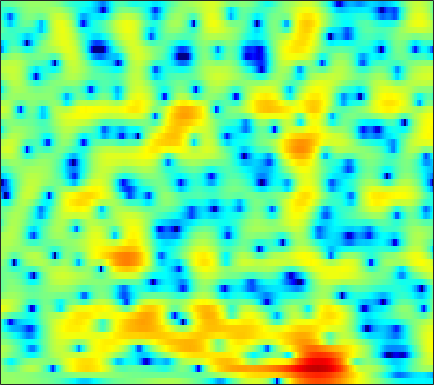

The table this chart was drawn from, first rows:
1.0514, 1.067, 1.0757, 1.0743, 1.0561, 1.0277, 0.99817, 0.97194, 0.93225, 0.87479, 0.80255, 0.74109, 0.65434, 0.56678, 0.49011, 0.36562, 0.23064, 0.12349, -0.034648, -0.21049, -0.40854, -0.5676, -0.80285, -1.0728
0.8162, 0.8297, 0.8319, 0.8217, 0.8129, 0.8011, 0.7862, 0.7748, 0.7554, 0.7303, 0.6898, 0.6439, 0.558, 0.4427, 0.3341, 0.1575, -0.05142, -0.2254, -0.4763, -0.7309, -0.9699, -1.127, -1.289, -1.38
1.244, 0.5452, -0.4579, -1.367, -1.827, -1.951, -1.512, -0.9354, -0.04796, 0.8054, 1.514, 1.934, 2.328, 2.535, 2.565, 2.425, 2.068, 1.639, 0.8155, -0.3673, -2.035, -3.739, -7.011, -12.42
-0.2307, -1.474, -3.369, -5.279, -6.327, -6.525, -5.46, -4.375, -3.009, -1.891, -1.044, -0.5598, -0.0759, 0.2657, 0.4502, 0.6037, 0.6624, 0.6528, 0.5712, 0.4249, 0.2282, 0.07838, -0.07666, -0.08421
2.129, 1.655, 1.014, 0.3858, -0.06694, -0.6415, -1.183, -1.597, -2.185, -2.858, -3.648, -4.321, -5.245, -6.009, -6.296, -6.097, -5.272, -4.407, -3.171, -1.989, -0.9425, -0.2564, 0.537, 1.209
2.5, 2.235, 1.807, 1.29, 0.845, 0.1721, -0.6028, -1.273, -2.3, -3.518, -4.996, -6.332, -8.482, -11, -12.64, -12.48, -9.844, -7.677, -5.155, -3.091, -1.41, -0.3606, 0.793, 1.709
0.5609, 0.3882, 0.0338, -0.4433, -0.8704, -1.512, -2.229, -2.816, -3.624, -4.413, -5.16, -5.645, -6.116, -6.31, -6.244, -5.83, -5.08, -4.35, -3.237, -2.044, -0.8685, -0.03163, 0.9969, 1.893
-1.22, -1.607, -2.24, -2.966, -3.556, -4.391, -5.289, -6.017, -7.079, -8.284, -9.648, -10.72, -11.96, -12.4, -11.86, -10.2, -8.118, -6.551, -4.584, -2.797, -1.22, -0.165, 1.091, 2.183
-3.2, -4.365, -6.064, -7.734, -8.785, -9.693, -10.05, -10.16, -10.44, -11.06, -12.16, -13.39, -15.53, -17.11, -16.25, -12.97, -9.636, -7.494, -5.073, -3.034, -1.304, -0.1662, 1.168, 2.316
-3.056, -5.107, -8.733, -14.09, -19.26, -17.71, -13.18, -11.13, -9.502, -8.637, -8.168, -7.974, -7.742, -7.363, -6.928, -6.1, -5.033, -4.13, -2.853, -1.594, -0.4171, 0.4145, 1.428, 2.326
2.257, 1.337, 0.09665, -1.038, -1.742, -2.398, -2.778, -2.994, -3.292, -3.681, -4.194, -4.645, -5.255, -5.678, -5.736, -5.323, -4.422, -3.553, -2.295, -1.1, -0.0966, 0.5322, 1.186, 1.633
5.351, 5.019, 4.525, 3.993, 3.555, 2.919, 2.208, 1.587, 0.6064, -0.6312, -2.291, -3.919, -6.983, -12.24, -21.26, -17.76, -9.347, -6.137, -3.396, -1.65, -0.5679, -0.1351, -0.04784, -0.5157
3.411, 3.524, 3.558, 3.469, 3.315, 2.993, 2.531, 2.094, 1.388, 0.5294, -0.4682, -1.284, -2.405, -3.341, -3.766, -3.794, -3.281, -2.694, -1.86, -1.183, -0.7478, -0.6313, -0.8044, -1.381
0.09848, 0.6348, 1.147, 1.443, 1.554, 1.557, 1.417, 1.235, 0.8969, 0.4809, 0.03151, -0.3108, -0.7112, -1.019, -1.164, -1.225, -1.139, -1.004, -0.7709, -0.5116, -0.2975, -0.1988, -0.1442, -0.203
-1.537, -0.8705, -0.2008, 0.2263, 0.4159, 0.5177, 0.4573, 0.322, 0.03861, -0.3254, -0.7422, -1.067, -1.457, -1.763, -1.894, -1.911, -1.727, -1.48, -1.067, -0.5881, -0.1162, 0.2095, 0.5991, 0.9078
-1.395, -0.8967, -0.4148, -0.1013, 0.007066, 0.0004873, -0.1656, -0.4074, -0.8687, -1.518, -2.364, -3.12, -4.273, -5.422, -6.066, -6.244, -5.497, -4.523, -3.053, -1.674, -0.4797, 0.2904, 1.13, 1.79
-1.085, -0.7875, -0.5857, -0.5471, -0.6119, -0.8041, -1.086, -1.351, -1.822, -2.512, -3.527, -4.627, -6.787, -10.31, -14.99, -22.42, -12.18, -8.049, -4.514, -2.125, -0.4093, 0.5902, 1.601, 2.358
-0.9174, -0.9287, -1.281, -1.991, -2.662, -3.543, -4.074, -4.089, -3.73, -3.234, -2.876, -2.795, -2.896, -3.168, -3.281, -3.113, -2.481, -1.747, -0.6935, 0.256, 1.025, 1.463, 1.891, 2.21
0.5172, 0.1369, -0.9181, -2.89, -5.244, -10.79, -34.94, -14.5, -7.08, -3.511, -1.379, -0.3066, 0.6655, 1.297, 1.636, 1.98, 2.206, 2.299, 2.337, 2.193, 1.837, 1.391, 0.6435, -0.1916
1.795, 1.575, 0.9988, 0.1619, -0.5975, -1.526, -1.991, -1.849, -1.139, -0.156, 0.7456, 1.313, 1.88, 2.292, 2.482, 2.6, 2.577, 2.426, 2.021, 1.33, 0.2395, -0.9397, -3.27, -7.189
1.888, 1.915, 1.815, 1.641, 1.462, 1.224, 1.012, 0.8967, 0.8026, 0.7527, 0.6903, 0.6393, 0.5485, 0.4451, 0.3619, 0.241, 0.1292, 0.03509, -0.1817, -0.5185, -1.044, -1.567, -2.46, -3.395
2.014, 2.154, 2.264, 2.256, 2.202, 2.029, 1.752, 1.469, 0.9824, 0.3471, -0.4114, -1.058, -1.97, -2.855, -3.365, -3.667, -3.536, -3.192, -2.59, -2.002, -1.539, -1.28, -1.011, -0.8126
1.505, 1.842, 2.236, 2.482, 2.564, 2.499, 2.226, 1.862, 1.127, 0.07328, -1.387, -2.826, -5.403, -9.104, -12.92, -15.97, -11.35, -8.264, -5.356, -3.358, -1.893, -1.056, -0.1559, 0.5072
-1.043, -0.009006, 1.057, 1.832, 2.185, 2.404, 2.317, 2.058, 1.456, 0.5233, -0.7696, -1.98, -3.901, -6.071, -7.556, -8.386, -7.621, -6.401, -4.724, -3.22, -1.912, -1.038, -0.05087, 0.7593
-3.053, -1.485, 0.00788, 1.039, 1.563, 1.986, 2.115, 2.036, 1.714, 1.141, 0.3639, -0.3517, -1.41, -2.536, -3.298, -4.125, -4.699, -4.864, -4.732, -4.14, -3.236, -2.408, -1.291, -0.2164
-1.233, -0.6169, 0.1815, 0.8282, 1.233, 1.645, 1.901, 1.97, 1.864, 1.555, 1.016, 0.4402, -0.5559, -1.799, -2.951, -4.823, -7.085, -9.077, -11.26, -10.88, -8.291, -6.248, -3.891, -1.926
-1.071, -1.044, -0.8489, -0.4575, -0.06924, 0.4995, 1.041, 1.375, 1.669, 1.731, 1.501, 1.149, 0.375, -0.7845, -1.968, -4.045, -6.737, -9.279, -12.65, -12.5, -9.637, -7.54, -5.149, -3.114
-4.536, -5.326, -5.868, -5.293, -4.262, -2.565, -0.946, 0.09927, 1.212, 1.951, 2.333, 2.381, 2.136, 1.518, 0.8754, -0.2617, -1.606, -2.686, -4.072, -5.304, -6.267, -6.756, -6.623, -5.393
-10.77, -14.27, -25.57, -18.58, -11.82, -6.725, -3.323, -1.399, 0.5357, 1.913, 2.849, 3.265, 3.493, 3.383, 3.095, 2.441, 1.469, 0.5427, -1.028, -3.2, -6.34, -10.06, -19.92, -12.73
-14.21, -14.61, -13.77, -11.59, -9.503, -6.634, -4.012, -2.304, -0.3985, 1.067, 2.156, 2.73, 3.22, 3.425, 3.364, 3.088, 2.542, 1.99, 1.055, -0.04989, -1.212, -1.986, -2.546, -2.463
-24.63, -22.02, -15.16, -10.8, -8.409, -5.779, -3.597, -2.214, -0.6704, 0.5849, 1.548, 2.106, 2.642, 2.945, 3.048, 3.013, 2.828, 2.587, 2.175, 1.701, 1.195, 0.8395, 0.4179, 0.07886
-8.849, -8.482, -7.444, -6.006, -4.875, -3.414, -2.085, -1.2, -0.1803, 0.6708, 1.35, 1.766, 2.179, 2.45, 2.589, 2.654, 2.622, 2.53, 2.336, 2.057, 1.71, 1.409, 0.9322, 0.4062
-3.939, -3.527, -2.874, -2.177, -1.663, -0.9776, -0.3655, 0.0346, 0.4932, 0.8619, 1.152, 1.329, 1.523, 1.693, 1.792, 1.895, 1.942, 1.944, 1.884, 1.73, 1.493, 1.241, 0.8102, 0.2419
-0.882, -0.3875, 0.1657, 0.5795, 0.825, 1.028, 1.093, 1.049, 0.8902, 0.6285, 0.3529, 0.1624, 0.03923, 0.09428, 0.2044, 0.4743, 0.7387, 0.911, 1.06, 1.107, 1.037, 0.9082, 0.6426, 0.206
1.745, 2.218, 2.64, 2.866, 2.901, 2.714, 2.264, 1.73, 0.7113, -0.6469, -2.295, -3.497, -4.518, -4.321, -3.507, -2.298, -1.268, -0.7233, -0.2633, -0.02799, 0.03398, 0.03458, -0.02084, -0.07941
3.276, 3.632, 3.975, 4.123, 4.055, 3.731, 3.057, 2.273, 0.7423, -1.534, -5.029, -9.248, -19.39, -12.3, -7.843, -4.668, -3.083, -2.513, -2.346, -2.68, -3.175, -3.427, -3.299, -2.572
2.221, 2.661, 3.188, 3.539, 3.657, 3.601, 3.247, 2.782, 1.897, 0.6966, -0.656, -1.617, -2.53, -2.848, -2.735, -2.564, -2.661, -3.059, -4.227, -6.459, -10.61, -16.69, -16.92, -8.82
-2.079, -0.8806, 0.4504, 1.438, 1.976, 2.376, 2.496, 2.417, 2.142, 1.73, 1.213, 0.8322, 0.3241, -0.1229, -0.4458, -0.9465, -1.535, -2.122, -3.129, -4.386, -5.683, -6.322, -6.085, -4.659
-6.362, -3.941, -1.741, -0.3293, 0.3686, 0.9436, 1.219, 1.28, 1.214, 1.065, 0.8445, 0.6253, 0.322, -0.01027, -0.3076, -0.7199, -1.181, -1.545, -1.989, -2.337, -2.471, -2.39, -1.984, -1.37
-2.171, -1.42, -0.5587, 0.008165, 0.2062, 0.2714, 0.1157, -0.06996, -0.3443, -0.5586, -0.6413, -0.6758, -0.7014, -0.8285, -1.036, -1.409, -1.937, -2.357, -2.864, -3.071, -2.891, -2.487, -1.655, -0.6997
1.926, 1.971, 1.857, 1.525, 1.044, 0.09178, -1.271, -2.477, -3.976, -4.598, -3.972, -3.113, -2.119, -1.593, -1.524, -1.988, -3.107, -4.402, -6.785, -8.956, -8.337, -6.18, -3.331, -1.041
3.752, 3.636, 3.294, 2.638, 1.895, 0.3346, -2.085, -4.906, -11.36, -17.36, -8.414, -4.945, -2.411, -1.136, -0.7689, -1.003, -2.013, -3.355, -5.942, -8.693, -7.954, -5.474, -2.449, -0.2625
1.929, 2.06, 2.142, 1.992, 1.702, 1.055, 0.1585, -0.6119, -1.476, -1.834, -1.518, -0.9985, -0.3301, 0.1821, 0.3377, 0.3345, 0.08362, -0.2188, -0.6077, -0.8198, -0.719, -0.4205, 0.08693, 0.5584
-2.451, -1.48, -0.3834, 0.426, 0.8091, 1.109, 1.172, 1.142, 1.032, 0.9486, 0.8963, 0.8573, 0.8534, 0.8163, 0.7653, 0.6708, 0.5582, 0.4889, 0.4155, 0.3912, 0.4346, 0.4805, 0.5084, 0.3972
-7.006, -4.335, -1.919, -0.2999, 0.5472, 1.295, 1.715, 1.864, 1.878, 1.733, 1.462, 1.191, 0.7818, 0.3291, 0.03229, -0.3183, -0.5345, -0.5848, -0.5275, -0.3555, -0.1305, 0.01988, 0.1787, 0.2246
-2.965, -1.674, -0.1651, 0.9855, 1.653, 2.239, 2.547, 2.587, 2.428, 2.001, 1.329, 0.6844, -0.4171, -1.684, -2.683, -3.825, -4.383, -4.299, -3.638, -2.745, -1.91, -1.372, -0.8032, -0.3533
1.136, 1.602, 2.2, 2.712, 2.994, 3.231, 3.254, 3.122, 2.719, 2.033, 1.009, -0.04007, -1.891, -4.52, -7.284, -13.24, -20.77, -14.51, -8.997, -6.017, -4.261, -3.387, -2.623, -2.099
2.623, 2.832, 3.106, 3.345, 3.451, 3.5, 3.389, 3.197, 2.752, 2.084, 1.155, 0.2575, -1.215, -3.032, -4.612, -6.583, -7.633, -7.432, -6.404, -5.367, -4.771, -4.678, -4.982, -5.684
2.124, 2.246, 2.469, 2.692, 2.823, 2.915, 2.883, 2.76, 2.449, 1.988, 1.386, 0.8767, 0.1243, -0.6049, -1.175, -1.76, -2.151, -2.336, -2.493, -2.757, -3.275, -4.028, -5.75, -8.989
-1.181, -1.003, -0.4338, 0.2105, 0.6824, 1.091, 1.28, 1.24, 1.012, 0.6161, 0.1442, -0.188, -0.5525, -0.7543, -0.803, -0.7577, -0.6307, -0.5268, -0.4307, -0.46, -0.6671, -0.9638, -1.528, -2.192
-12.86, -10.2, -6.361, -3.832, -2.636, -1.698, -1.391, -1.497, -2.038, -2.976, -4.126, -4.952, -5.471, -5.13, -4.314, -3.118, -1.986, -1.242, -0.4289, 0.2384, 0.7336, 1.046, 1.386, 1.707
-8.919, -8.199, -6.326, -4.709, -3.9, -3.306, -3.31, -3.675, -4.769, -6.75, -10.14, -14.57, -30.91, -15.14, -10.44, -6.764, -4.431, -3.149, -1.786, -0.6728, 0.3128, 0.9879, 1.827, 2.603
-2.892, -3.153, -3.291, -3.278, -3.244, -3.282, -3.472, -3.797, -4.52, -5.573, -6.922, -7.939, -8.636, -8.246, -7.413, -6.215, -5.247, -4.615, -3.787, -2.823, -1.586, -0.567, 0.8117, 2.08
-1.366, -1.984, -2.742, -3.33, -3.59, -3.694, -3.553, -3.403, -3.232, -3.172, -3.258, -3.388, -3.603, -3.87, -4.185, -4.877, -6.049, -7.345, -9.3, -9.227, -6.19, -3.63, -0.8024, 1.36
-2.218, -3.506, -5.649, -7.998, -9.19, -8.53, -6.435, -4.87, -3.231, -2.118, -1.417, -1.118, -1.038, -1.281, -1.728, -2.749, -4.398, -6.2, -9.217, -9.803, -6.107, -3.316, -0.4029, 1.693
-3.634, -5.023, -7.704, -11.71, -14.75, -12.5, -8.119, -5.712, -3.458, -1.927, -0.9103, -0.4125, -0.03814, 0.0442, -0.04836, -0.334, -0.7453, -1.047, -1.258, -1.05, -0.4084, 0.2808, 1.271, 2.167
-3.369, -3.684, -4.198, -4.65, -4.74, -4.396, -3.612, -2.885, -1.904, -1.053, -0.3785, 0.003547, 0.3822, 0.6074, 0.7015, 0.7489, 0.7453, 0.741, 0.7789, 0.8855, 1.063, 1.235, 1.472, 1.691
-2.35, -2.011, -1.721, -1.511, -1.359, -1.124, -0.8387, -0.6067, -0.2836, 0.02832, 0.3138, 0.5036, 0.7187, 0.8976, 0.996, 1.084, 1.137, 1.154, 1.143, 1.099, 1.039, 0.9671, 0.8446, 0.6795
